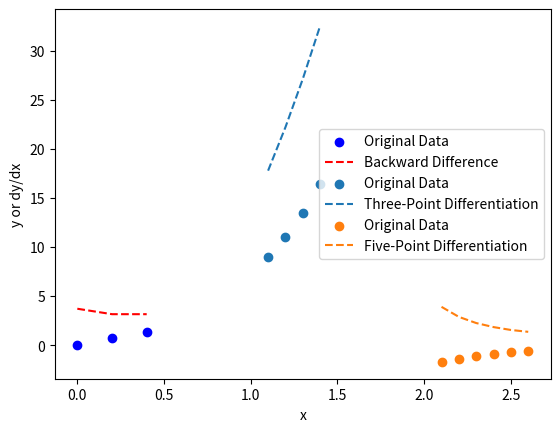
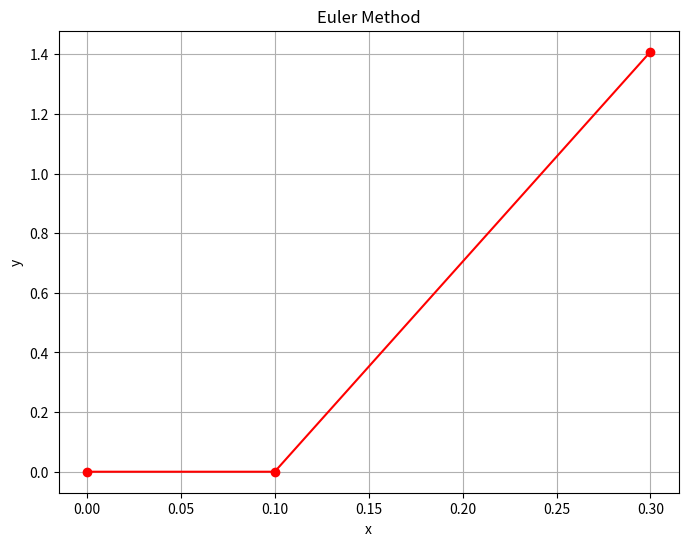
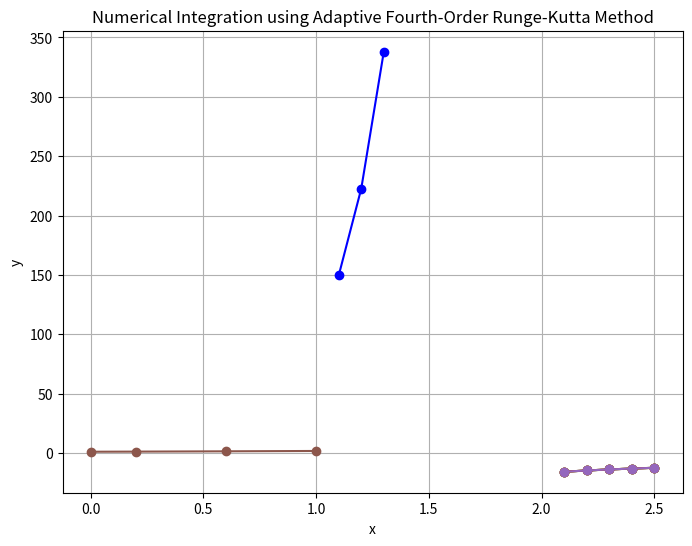

The matplotlib source for these figures, in order:
# -*- coding: utf-8 -*-
"""Python differentiation.ipynb

Automatically generated by Colaboratory.

Original file is located at
    https://colab.research.google.com/<link-removed>
"""

import matplotlib.pyplot as plt
import numpy as np


def backward_difference(x, y):
    """Calculate the first derivative using backward difference.

    All values in 'x' must be equally spaced.

    Args:
        x (numpy.ndarray): x values.
        y (numpy.ndarray): y values.

    Returns:
        dy (numpy.ndarray): the first derivative values.
    """
    if x.size < 2 or y.size < 2:
        raise ValueError("'x' and 'y' arrays must have 2 values or more.")

    if x.size != y.size:
        raise ValueError("'x' and 'y' must have the same size.")

    def dy_difference(h, y0, y1):
        return (y1 - y0) / h

    n = x.size
    dy = np.zeros(n)
    for i in range(0, n):
        if i == n - 1:
            hx = x[i] - x[i - 1]
            dy[i] = dy_difference(-hx, y[i], y[i - 1])
        else:
            hx = x[i + 1] - x[i]
            dy[i] = dy_difference(hx, y[i], y[i + 1])

    return dy


x_example = np.array([0.0, 0.2, 0.4])
y_example = np.array([0.00000, 0.74140, 1.3718])
dy_example = backward_difference(x_example, y_example)

print("Input x:", x_example)
print("Input y:", y_example)

plt.scatter(x_example, y_example, label='Original Data', color='blue')
plt.plot(x_example, dy_example, label='Backward Difference', linestyle='dashed', color='red')
plt.xlabel('x')
plt.ylabel('y or dy/dx')
plt.legend()
plt.show()

import matplotlib.pyplot as plt
import numpy as np


def three_point(x, y):
    """Calculate the first derivative using the Three-Point method.

    All values in 'x' must be equally spaced.

    Args:
        x (numpy.ndarray): x values.
        y (numpy.ndarray): y values.

    Returns:
        dy (numpy.ndarray): the first derivative values.
    """
    if x.size < 3 or y.size < 3:
        raise ValueError("'x' and 'y' arrays must have 3 values or more.")

    if x.size != y.size:
        raise ValueError("'x' and 'y' must have the same size.")

    def dy_mid(h, y0, y2):
        return (1 / (2 * h)) * (y2 - y0)

    def dy_end(h, y0, y1, y2):
        return (1 / (2 * h)) * (-3 * y0 + 4 * y1 - y2)

    hx = x[1] - x[0]
    n = x.size
    dy = np.zeros(n)
    for i in range(0, n):
        if i == 0:
            dy[i] = dy_end(hx, y[i], y[i + 1], y[i + 2])
        elif i == n - 1:
            dy[i] = dy_end(-hx, y[i], y[i - 1], y[i - 2])
        else:
            dy[i] = dy_mid(hx, y[i - 1], y[i + 1])

    return dy

# Example input
x_example = np.array([1.1, 1.2, 1.3, 1.4])
y_example = np.array([9.025013, 11.02318, 13.46374, 16.44465])

# Calculate Three-Point differentiation
dy_example = three_point(x_example, y_example)

# Display input
print("Input x:", x_example)
print("Input y:", y_example)

# Plot the original data points
plt.scatter(x_example, y_example, label='Original Data')

# Plot the calculated Three-Point differentiation
plt.plot(x_example, dy_example, label='Three-Point Differentiation', linestyle='dashed')

# Add labels and legend
plt.xlabel('x')
plt.ylabel('y or dy/dx')
plt.legend()

# Show the plot
plt.show()

import matplotlib.pyplot as plt
import numpy as np


def five_point(x, y):
    """Calculate the first derivative using the Five-Point method.

    All values in 'x' must be equally spaced.

    Args:
        x (numpy.ndarray): x values.
        y (numpy.ndarray): y values.

    Returns:
        dy (numpy.ndarray): the first derivative values.
    """
    if x.size < 6 or y.size < 6:
        raise ValueError("'x' and 'y' arrays must have 6 values or more.")

    if x.size != y.size:
        raise ValueError("'x' and 'y' must have the same size.")

    def dy_mid(h, y0, y1, y3, y4):
        return (1 / (12 * h)) * (y0 - 8 * y1 + 8 * y3 - y4)

    def dy_end(h, y0, y1, y2, y3, y4):
        return (1 / (12 * h)) * \
            (-25 * y0 + 48 * y1 - 36 * y2 + 16 * y3 - 3 * y4)

    hx = x[1] - x[0]
    n = x.size
    dy = np.zeros(n)
    for i in range(0, n):
        if i in (0, 1):
            dy[i] = dy_end(hx, y[i], y[i + 1], y[i + 2], y[i + 3], y[i + 4])
        elif i in (n - 1, n - 2):
            dy[i] = dy_end(-hx, y[i], y[i - 1], y[i - 2], y[i - 3], y[i - 4])
        else:
            dy[i] = dy_mid(hx, y[i - 2], y[i - 1], y[i + 1], y[i + 2])

    return dy

# Example input
x_example = np.array([2.1, 2.2, 2.3, 2.4, 2.5, 2.6])
y_example = np.array([-1.709847, -1.373823, -1.119214, -0.9160143, -0.7470223, -0.6015966])

# Calculate Five-Point differentiation
dy_example = five_point(x_example, y_example)

# Display input
print("Input x:", x_example)
print("Input y:", y_example)

# Plot the original data points
plt.scatter(x_example, y_example, label='Original Data')

# Plot the calculated Five-Point differentiation
plt.plot(x_example, dy_example, label='Five-Point Differentiation', linestyle='dashed')

# Add labels and legend
plt.xlabel('x')
plt.ylabel('y or dy/dx')
plt.legend()

# Show the plot
plt.show()

# Function to perform Euler Method
def euler_method(x, y, dx, p0, p2, p6):
    results = [(x[0], y[0])]
    for i in range(1, len(x)):
        h = dx
        x_end = x[i-1] + h
        if x_end > x[i]:
            x_end = x[i]

        y_value = y[i-1]

        while x[i-1] < x_end:
            y_value = y_value + h * (p0 * y_value + p2 * y_value*2 + p6 * y_value*6)
            x[i-1] = x[i-1] + h
            results.append((x[i-1], y_value))

    return results


x = [0.0, 0.2, 0.4]
y = [0.00000, 0.74140, 1.3718]


print("Input values:")
for xi, yi in zip(x, y):
    print(f"x: {xi}, y: {yi}")


p0_coefficient = 1.0
p2_coefficient = 1.0
p6_coefficient = 1.0
results = euler_method(x, y, dx=0.1, p0=p0_coefficient, p2=p2_coefficient, p6=p6_coefficient)
x_results, y_results = zip(*results)

print("Euler method results:")
for xi, yi in zip(x_results, y_results):
    print(f"x: {xi}, y: {yi}")

    plt.figure(figsize=(8, 6))
plt.plot(x_results, y_results, marker='o', linestyle='-', color='r')
plt.title("Euler Method")
plt.xlabel("x")
plt.ylabel("y")
plt.grid(True)
plt.show()

# Function to perform Heun's Method for numerical differentiation
def heuns_method(x, y):
    h = x[1] - x[0]
    dy_dx = []


    for i in range(len(x) - 1):
        y_predictor = y[i] + h * numerical_derivative(y[i], x[i])
        y_corrector = y[i] + (h / 2) * (numerical_derivative(y[i], x[i]) + numerical_derivative(y_predictor, x[i+1]))

        dy_dx.append((y_corrector - y[i]) / h)

    return dy_dx

def numerical_derivative(y, x):
    return (y**2) / x

x_data = [1.1, 1.2, 1.3, 1.4]
y_data = [9.025013, 11.02318, 13.46374, 16.44465]

print("Input values:")
for xi, yi in zip(x_data, y_data):
    print(f"x: {xi}, y: {yi}")
dy_dx_result = heuns_method(x_data, y_data)

print("Heun's Method results:")
for dy_dx_val in dy_dx_result:
    print(f"dy_dx: {dy_dx_val}")

    plt.figure(figsize=(8, 6))
plt.plot(x_data[:-1], dy_dx_result, marker='o', linestyle='-', color='b')
plt.title("Heun's Method for Numerical Differentiation")
plt.xlabel("x")
plt.ylabel("dy/dx")
plt.grid(True)
plt.show()

# Function to perform Fourth-Order Runge-Kutta Method for numerical differentiation
def runge_kutta_method(x, y, h):
    dy_dx = []

    for i in range(len(x) - 1):
        k1 = h * numerical_derivative(y[i], x[i])
        k2 = h * numerical_derivative(y[i] + k1 / 2, x[i] + h / 2)
        k3 = h * numerical_derivative(y[i] + k2 / 2, x[i] + h / 2)
        k4 = h * numerical_derivative(y[i] + k3, x[i] + h)
        y[i+1] = y[i] + (k1 + 2 * k2 + 2 * k3 + k4) / 6
        dy_dx.append(y[i+1] / h)
    return dy_dx

def numerical_derivative(y, x):
    return (y**2) / x

x_data = [2.1, 2.2, 2.3, 2.4, 2.5, 2.6]
y_data = [-1.709847, -1.373823, -1.119214, -0.9160143, -0.7470223, -0.6015966]

print("Input values:")
for xi, yi in zip(x_data, y_data):
    print(f"x: {xi}, y: {yi}")
h = x_data[1] - x_data[0]
dy_dx_result = runge_kutta_method(x_data, y_data, h)

print("Fourth-Order Runge-Kutta Method results:")
for dy_dx_val in dy_dx_result:
    print(f"dy_dx: {dy_dx_val}")

    plt.plot(x_data[:-1], dy_dx_result, marker='o', linestyle='-')
plt.xlabel('x')
plt.ylabel('dy/dx')
plt.title('Numerical Differentiation using Fourth-Order Runge-Kutta Method')
plt.grid(True)
plt.show()

#driver & adaptive runge-kutta method
import matplotlib.pyplot as plt

def f(x, y):
    return y

def runge_kutta_order_4(x, y, h):
    k1 = h * f(x, y)
    k2 = h * f(x + h/2, y + k1/2)
    k3 = h * f(x + h/2, y + k2/2)
    k4 = h * f(x + h, y + k3)

    return y + (k1 + 2*k2 + 2*k3 + k4) / 6

def driver_method(x_start, x_end, y_start, h_initial, tolerance):
    x = x_start
    y = y_start
    h = h_initial

    results = [(x, y)]

    while x < x_end:
        while True:
            y1 = runge_kutta_order_4(x, y, h)
            y2_step1 = runge_kutta_order_4(x, y, h/2)
            y2_step2 = runge_kutta_order_4(x + h/2, y2_step1, h/2)
            error = abs(y2_step2 - y1)

            if error < tolerance:
                break

            h = h / 2

        h = min(2 * h, x_end - x)

        x = x + h
        y = y1

        results.append((x, y))

    return results

x_start = 0.0
x_end = 1.0
y_start = 1.0
h_initial = 0.1
tolerance = 1e-5

results = driver_method(x_start, x_end, y_start, h_initial, tolerance)

for x, y in results:
    print(f"x: {x}, y: {y}")

x_values = [result[0] for result in results]
y_values = [result[1] for result in results]

plt.plot(x_values, y_values, marker='o', linestyle='-')
plt.xlabel('x')
plt.ylabel('y')
plt.title('Numerical Integration using Adaptive Fourth-Order Runge-Kutta Method')
plt.grid(True)
plt.show()

